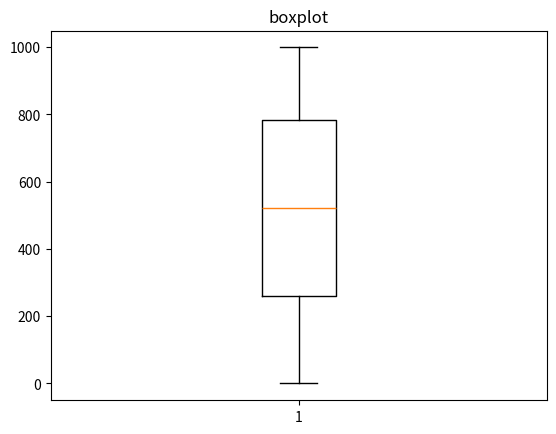

The script that saved this image: (Note: this script raises an exception after producing the figure.)
import random
import matplotlib.pyplot as plt

PATH = 'graph/'

dt = [1,2,4,6,8,12,512,12,2]

for i in range(1000):
    random_number = random.randint(0,1000)
    dt.append(random_number)

plt.boxplot(dt)

plt.title("boxplot")

plt.savefig(PATH+"boxplot.pdf")